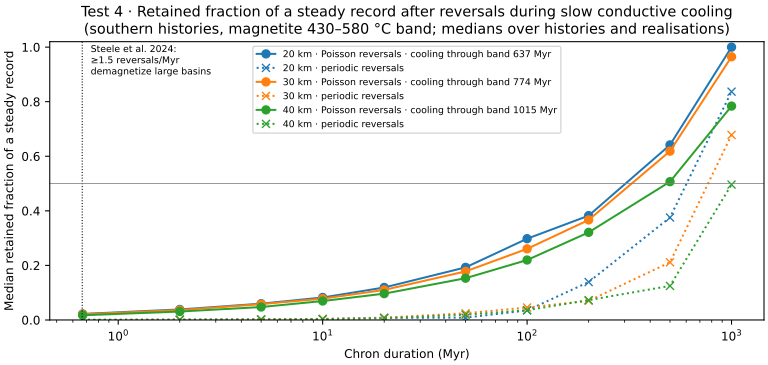

Values plotted in this chart, from the file beside it:
hemisphere, depth_km, carrier, histories, cooling_duration_q05_q50_q95_myr, periodic_retained_median_chron_0.67_myr, periodic_retained_q95_chron_0.67_myr, periodic_retained_rms_chron_0.67_myr, periodic_retained_median_chron_2_myr, periodic_retained_q95_chron_2_myr, periodic_retained_rms_chron_2_myr, periodic_retained_median_chron_5_myr, periodic_retained_q95_chron_5_myr, periodic_retained_rms_chron_5_myr, periodic_retained_median_chron_10_myr, periodic_retained_q95_chron_10_myr, periodic_retained_rms_chron_10_myr, periodic_retained_median_chron_20_myr, periodic_retained_q95_chron_20_myr, periodic_retained_rms_chron_20_myr, periodic_retained_median_chron_50_myr, periodic_retained_q95_chron_50_myr, periodic_retained_rms_chron_50_myr, periodic_retained_median_chron_100_myr
North, 10, pyrrhotite, 25, [418.571046, 932.529585, 1199.704433], 0.000224, 0.000667, 0.000347, 0.000819, 0.002432, 0.001251, 0.001465, 0.005325, 0.002609, 0.002571, 0.01085, 0.005111, 0.009266, 0.0238, 0.01348, 0.01967, 0.05841, 0.02835, 0.0372
North, 20, pyrrhotite, 181, [633.094579, 1124.179507, 1462.578544], 0.000203, 0.000603, 0.000308, 0.000625, 0.001688, 0.000891, 0.001679, 0.004349, 0.002363, 0.003307, 0.008263, 0.004527, 0.00616, 0.01717, 0.008812, 0.01623, 0.04209, 0.02278, 0.0326
North, 20, magnetite, 63, [231.634375, 500.604476, 637.231482], 0.000396, 0.001487, 0.000724, 0.001268, 0.003624, 0.001939, 0.003185, 0.009045, 0.004639, 0.00622, 0.0194, 0.01004, 0.01438, 0.03785, 0.02125, 0.03561, 0.1049, 0.05324, 0.06683
North, 20, hematite, 22, [180.233285, 401.190483, 567.643842], 0.000474, 0.001787, 0.000877, 0.001124, 0.005901, 0.002616, 0.003526, 0.01361, 0.006763, 0.009808, 0.0286, 0.01478, 0.01731, 0.04516, 0.02453, 0.03939, 0.1138, 0.06108, 0.07842
North, 30, pyrrhotite, 198, [887.785195, 1327.581072, 1977.914991], 0.00019, 0.00049, 0.000265, 0.000549, 0.001378, 0.000744, 0.001422, 0.003479, 0.001869, 0.002735, 0.007039, 0.00381, 0.005507, 0.01425, 0.007589, 0.0143, 0.0362, 0.01946, 0.02894
North, 30, magnetite, 164, [282.477516, 562.219511, 727.557062], 0.000417, 0.001146, 0.0006, 0.001111, 0.003461, 0.001729, 0.002824, 0.008522, 0.004256, 0.005761, 0.01727, 0.008901, 0.01159, 0.0347, 0.01769, 0.02754, 0.08489, 0.04329, 0.05631
North, 30, hematite, 128, [220.462325, 462.158668, 609.991717], 0.000441, 0.001323, 0.000697, 0.001472, 0.004786, 0.002374, 0.003545, 0.01082, 0.005482, 0.007509, 0.02056, 0.01097, 0.01429, 0.04477, 0.02228, 0.03335, 0.1013, 0.05109, 0.06771
South, 20, pyrrhotite, 60, [1348.726637, 1941.551776, 2390.446084], 0.000152, 0.00038, 0.000206, 0.000442, 0.00113, 0.000594, 0.001136, 0.00279, 0.00153, 0.002298, 0.005581, 0.003032, 0.004511, 0.01059, 0.005916, 0.01122, 0.0267, 0.01476, 0.02256
South, 20, magnetite, 8, [535.924792, 637.380666, 706.735444], 0.000472, 0.00091, 0.000532, 0.001044, 0.002265, 0.001249, 0.001573, 0.005033, 0.002315, 0.002555, 0.01068, 0.004969, 0.007652, 0.02596, 0.01236, 0.008493, 0.03972, 0.01539, 0.035
South, 30, magnetite, 52, [396.518761, 773.999454, 941.192473], 0.000296, 0.000801, 0.000439, 0.000904, 0.002405, 0.00135, 0.002135, 0.006086, 0.003121, 0.004232, 0.01173, 0.006388, 0.008375, 0.02297, 0.01241, 0.02458, 0.06725, 0.03574, 0.0457
South, 30, hematite, 34, [275.440925, 585.639038, 681.621765], 0.000412, 0.001209, 0.000607, 0.001147, 0.003266, 0.001721, 0.002596, 0.009036, 0.004353, 0.005044, 0.01902, 0.008455, 0.0115, 0.03336, 0.01839, 0.03231, 0.0902, 0.04643, 0.05869
South, 40, magnetite, 62, [677.084201, 1014.987828, 1344.971901], 0.000245, 0.000595, 0.000329, 0.000706, 0.001819, 0.000977, 0.001786, 0.004495, 0.002444, 0.003314, 0.008944, 0.004595, 0.006738, 0.01737, 0.009713, 0.01916, 0.04606, 0.02567, 0.03594
South, 40, hematite, 58, [398.613669, 747.043894, 926.842881], 0.000347, 0.000818, 0.00046, 0.000906, 0.002694, 0.0014, 0.002388, 0.006706, 0.0036, 0.004484, 0.01422, 0.00696, 0.008773, 0.02536, 0.01315, 0.02067, 0.07254, 0.03615, 0.0454
